Image classification data set "Roboflow Dataset" (AYUSHMSINGH2004/PoultryHealth-Intelligence on GitHub). Class labels (5): bumblefoot, fowlpox, healthy, coryza, CRD.

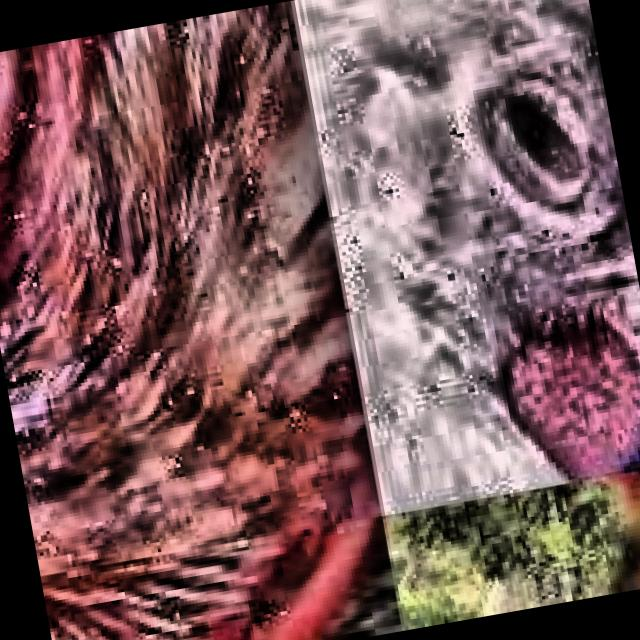
Label: CRD

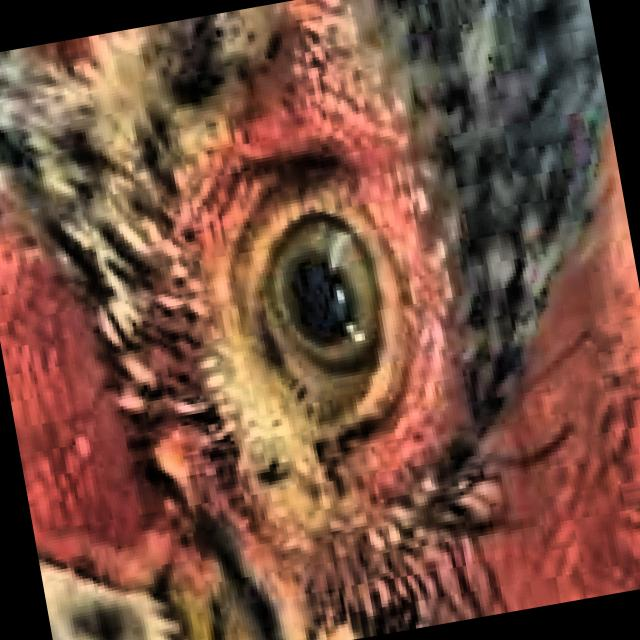
Label: healthy

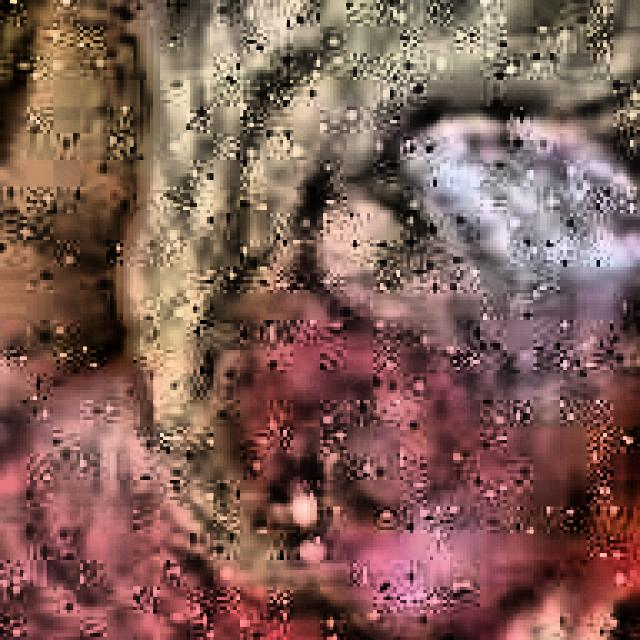
Label: coryza

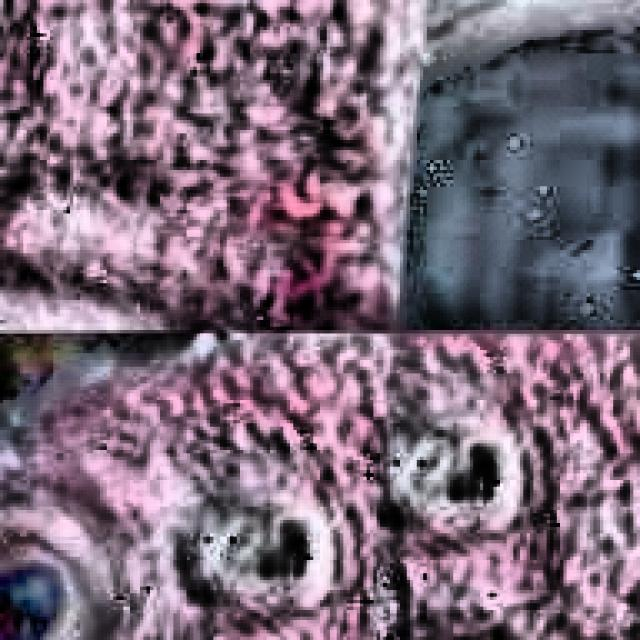
Label: CRD

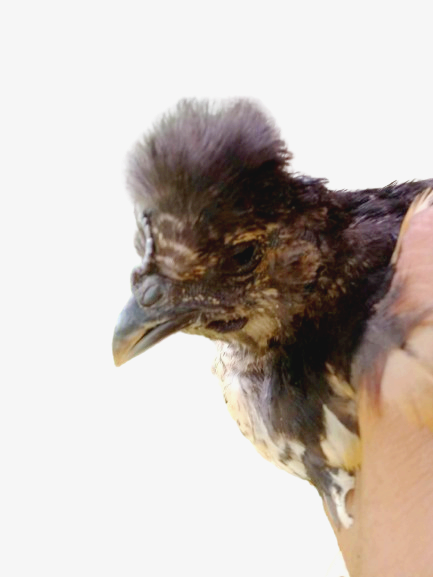
Label: coryza

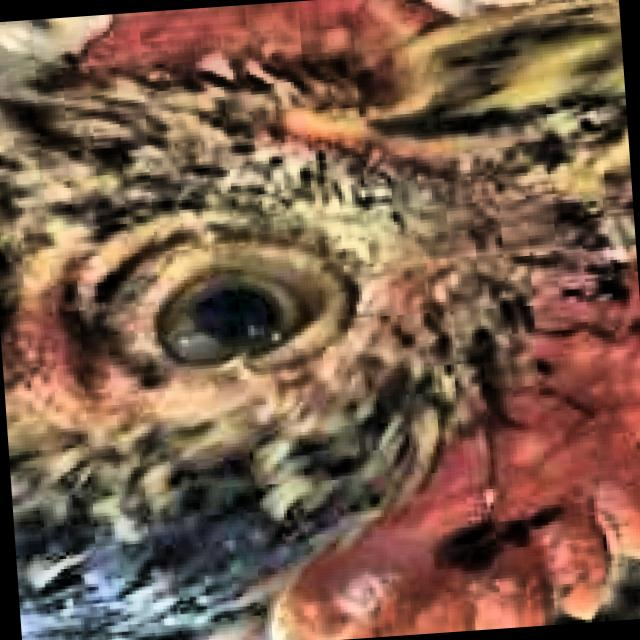
Label: healthy
